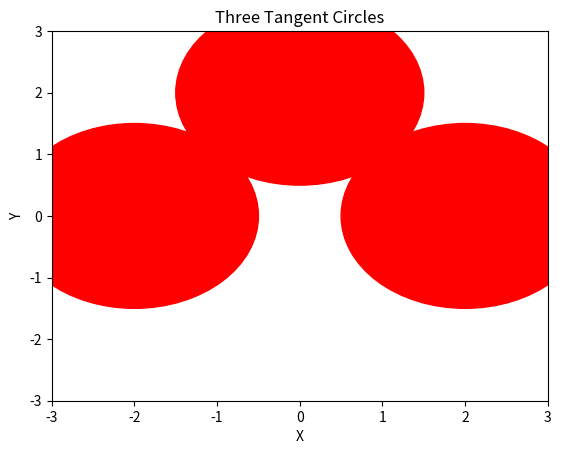

Here is the Python script that generated this plot:
import matplotlib.pyplot as plt
import numpy as np

def tangent_circles(x0, y0, r):
  """Calculates the three tangent circles to a circle centered at (x0, y0) with radius r.

  Args:
    x0: The x-coordinate of the center of the original circle.
    y0: The y-coordinate of the center of the original circle.
    r: The radius of the original circle.

  Returns:
    A list of three tuples, each of which is the center and radius of a tangent circle.
  """

  x1, y1 = x0 + r, y0
  x2, y2 = x0, y0 + r
  x3, y3 = x0 - r, y0

  circles = []
  circles.append((x1, y1, r - 0.5))
  circles.append((x2, y2, r - 0.5))
  circles.append((x3, y3, r - 0.5))

  return circles

def main():
  """Calculates and displays three tangent circles."""

  x0, y0, r = 0, 0, 2

  circles = tangent_circles(x0, y0, r)

  fig, ax = plt.subplots()

  for x, y, r in circles:
    ax.add_artist(plt.Circle((x, y), r, color='r'))

  ax.set_xlim(-3, 3)
  ax.set_ylim(-3, 3)
  ax.set_xlabel('X')
  ax.set_ylabel('Y')
  ax.set_title('Three Tangent Circles')

  plt.show()

if __name__ == '__main__':
  main()
